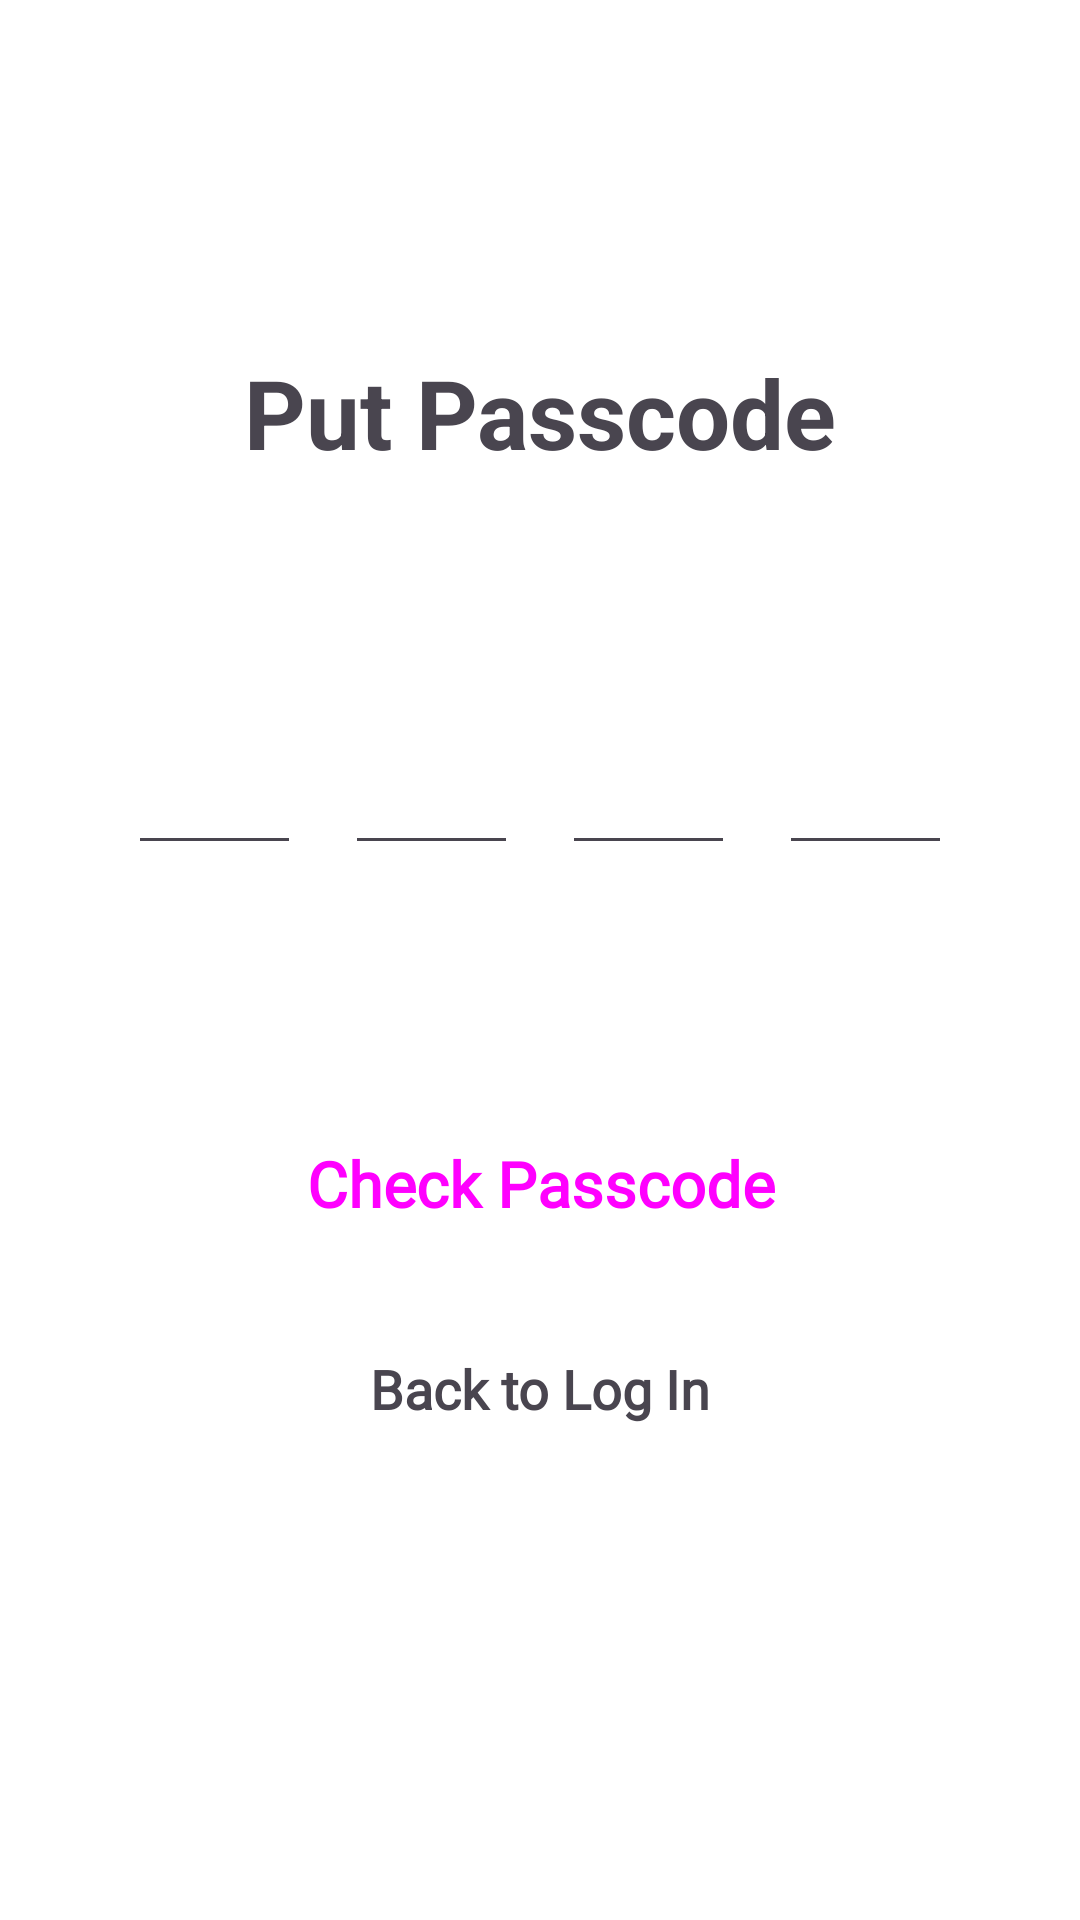

Layout XML and referenced resources for this Android screen:
<!-- AndroidManifest.xml: application theme Theme.RecipeAppITI -->
<!-- res/layout/fragment_passcode.xml -->
<?xml version="1.0" encoding="utf-8"?>
<androidx.constraintlayout.widget.ConstraintLayout xmlns:android="http://schemas.android.com/apk/res/android"
    xmlns:app="http://schemas.android.com/apk/res-auto"
    android:layout_width="match_parent"
    android:layout_height="match_parent"
    android:background="@color/white"
    android:padding="16dp">

    <TextView
        android:id="@+id/pinCodeLabel"
        android:layout_width="wrap_content"
        android:layout_height="wrap_content"
        android:layout_marginTop="100dp"
        android:text="Put Passcode"
        android:textSize="32sp"
        android:textStyle="bold"
        app:layout_constraintEnd_toStartOf="@+id/guideline2"
        app:layout_constraintStart_toStartOf="@+id/guideline"
        app:layout_constraintTop_toTopOf="parent" />

    <androidx.constraintlayout.widget.ConstraintLayout
        android:id="@+id/pinCodeContainer"
        android:layout_width="0dp"
        android:layout_height="wrap_content"
        android:layout_marginTop="80dp"
        app:layout_constraintEnd_toStartOf="@+id/guideline2"
        app:layout_constraintHorizontal_bias="0.5"
        app:layout_constraintStart_toStartOf="@+id/guideline"
        app:layout_constraintTop_toBottomOf="@id/pinCodeLabel">

        <EditText
            android:id="@+id/pinDigit1"
            android:layout_width="0dp"
            android:layout_height="wrap_content"
            android:layout_marginEnd="8dp"
            android:gravity="center"
            android:inputType="number"
            android:maxLength="1"
            android:textSize="24sp"
            app:layout_constraintBottom_toBottomOf="parent"
            app:layout_constraintEnd_toStartOf="@id/pinDigit2"
            app:layout_constraintStart_toStartOf="parent"
            app:layout_constraintTop_toTopOf="parent"
            app:layout_constraintWidth_percent="0.2" />

        <EditText
            android:id="@+id/pinDigit2"
            android:layout_width="0dp"
            android:layout_height="wrap_content"
            android:layout_marginEnd="8dp"
            android:gravity="center"
            android:inputType="number"
            android:maxLength="1"
            android:textSize="24sp"
            app:layout_constraintBottom_toBottomOf="parent"
            app:layout_constraintEnd_toStartOf="@id/pinDigit3"
            app:layout_constraintStart_toEndOf="@id/pinDigit1"
            app:layout_constraintTop_toTopOf="parent"
            app:layout_constraintWidth_percent="0.2" />

        <EditText
            android:id="@+id/pinDigit3"
            android:layout_width="0dp"
            android:layout_height="wrap_content"
            android:layout_marginEnd="8dp"
            android:gravity="center"
            android:inputType="number"
            android:maxLength="1"
            android:textSize="24sp"
            app:layout_constraintBottom_toBottomOf="parent"
            app:layout_constraintEnd_toStartOf="@id/pinDigit4"
            app:layout_constraintStart_toEndOf="@id/pinDigit2"
            app:layout_constraintTop_toTopOf="parent"
            app:layout_constraintWidth_percent="0.2" />

        <EditText
            android:id="@+id/pinDigit4"
            android:layout_width="0dp"
            android:layout_height="wrap_content"
            android:gravity="center"
            android:inputType="number"
            android:maxLength="1"
            android:textSize="24sp"
            app:layout_constraintBottom_toBottomOf="parent"
            app:layout_constraintEnd_toEndOf="parent"
            app:layout_constraintStart_toEndOf="@id/pinDigit3"
            app:layout_constraintTop_toTopOf="parent"
            app:layout_constraintWidth_percent="0.2" />
    </androidx.constraintlayout.widget.ConstraintLayout>

    <Button
        android:id="@+id/setNewPassButton"
        style="@style/Widget.Material3.Button"
        android:layout_width="0dp"
        android:layout_height="wrap_content"
        android:layout_marginBottom="20dp"
        android:backgroundTint="@color/black"
        android:fontFamily="@font/work_sans"
        android:paddingTop="10dp"
        android:paddingBottom="10dp"
        android:text="Check Passcode"
        android:textAlignment="center"
        android:textAppearance="@style/CustomTextStyle"
        android:textSize="21sp"
        android:textStyle="bold"
        app:elevation="@dimen/elevation"
        app:layout_constraintBottom_toBottomOf="parent"
        app:layout_constraintEnd_toStartOf="@+id/guideline2"
        app:layout_constraintHorizontal_bias="0.0"
        app:layout_constraintStart_toStartOf="@+id/guideline"

        app:layout_constraintTop_toBottomOf="@+id/pinCodeContainer"
        app:layout_constraintVertical_bias="0.307" />

    <TextView
        android:id="@+id/textView7"
        android:layout_width="wrap_content"
        android:layout_height="wrap_content"
        android:layout_marginTop="32dp"
        android:fontFamily="@font/work_sans"
        android:text="Back to Log In"
        android:textSize="18sp"
        android:textStyle="bold"
        app:layout_constraintEnd_toEndOf="parent"
        app:layout_constraintStart_toStartOf="parent"
        app:layout_constraintTop_toBottomOf="@+id/setNewPassButton" />


    <androidx.constraintlayout.widget.Guideline
        android:id="@+id/guideline"
        android:layout_width="wrap_content"
        android:layout_height="wrap_content"
        android:orientation="vertical"
        app:layout_constraintGuide_begin="20dp" />

    <androidx.constraintlayout.widget.Guideline
        android:id="@+id/guideline2"
        android:layout_width="wrap_content"
        android:layout_height="wrap_content"
        android:orientation="vertical"
        app:layout_constraintGuide_end="20dp" />
</androidx.constraintlayout.widget.ConstraintLayout>
<!-- resources referenced by this layout -->
<resources>
  <color name="black">#FF000000</color>
  <color name="white">#FFFFFF</color>
  <dimen name="elevation">14dp</dimen>
  <style name="CustomTextStyle">
          <item name="android:fontFamily">@font/poppins_light</item>
          <item name="android:textColor">@color/black</item>
          <item name="android:textSize">18sp</item>
      </style>
  <style name="Theme.RecipeAppITI" parent="Base.Theme.RecipeAppITI" />
  <style name="Base.Theme.RecipeAppITI" parent="Theme.Material3.DayNight.NoActionBar">
          <item name="android:statusBarColor">@color/white</item>
          <item name="android:windowLightStatusBar">true</item>
      </style>
</resources>
